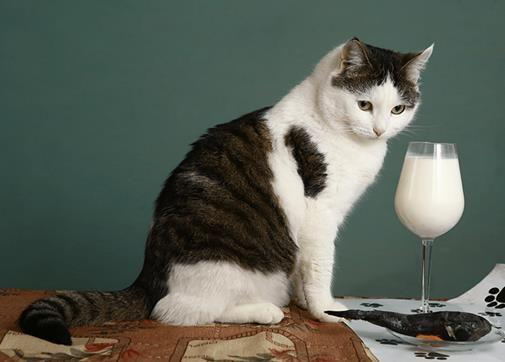
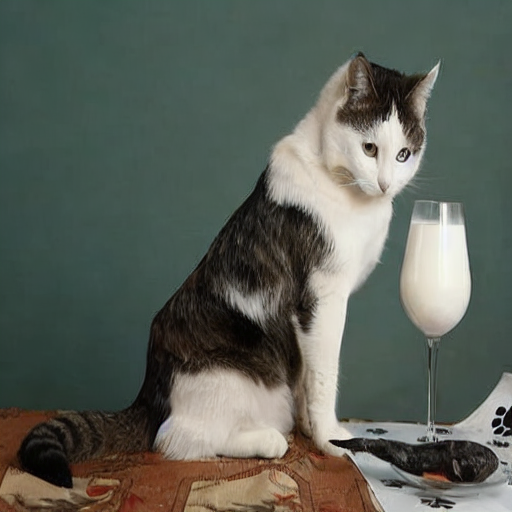
Input picture: input_image.png (505x362), committed beside the script.
Output picture: output.png (512x512), as committed by the script's author.
Transform script: simple_example.py (Python; library hint: Pillow): line 34 names the input picture, line 58 names the output picture.
# [redacted]

"""
简单的图像编辑示例 - 使用 Stable Diffusion v1.5 Inpainting

最简化的使用示例
"""

import os
# 禁用 bitsandbytes 以避免 triton 兼容性问题（如果不需要量化）
os.environ["DIFFUSERS_NO_BITSANDBYTES"] = "1"

import torch

from diffusers import StableDiffusionInpaintPipeline

from PIL import Image, ImageDraw

# 1. 加载模型
print("加载模型...")

device = "cuda" if torch.cuda.is_available() else "cpu"


pipe = StableDiffusionInpaintPipeline.from_pretrained(
    ".",  # 当前目录（模型所在位置）
    torch_dtype=torch.float16,
    local_files_only=True,
    safety_checker=None,  # 禁用安全检测器以避免误判
    requires_safety_checker=False)
pipe = pipe.to(device)

# 2. 准备输入图片（请替换为你的图片路径）
image_path = "input_image.png"
image = Image.open(image_path).convert("RGB")
image = image.resize((512, 512), Image.Resampling.LANCZOS)

# 3. 创建掩码（白色区域是要编辑的区域）
mask = Image.new("RGB", (512, 512), color="black")
draw = ImageDraw.Draw(mask)
# 在中心创建一个圆形区域用于编辑
draw.ellipse([128, 128, 384, 384], fill="white")

# 4. 文本提示
prompt = "make the dog happy"

# 5. 生成编辑后的图片
print("生成中...")
result = pipe(
    prompt=prompt,
    image=image,
    mask_image=mask,
    num_inference_steps=50
)

# 6. 保存结果
output_image = result.images[0]
output_image.save("output.png")
print("完成！结果已保存到 output.png")

